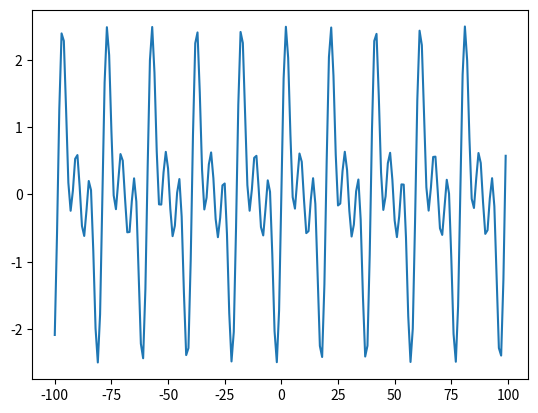

This chart was generated by the following Python code:
import numpy as np
import matplotlib.pyplot as plt

def graph(formula, x_range):
    x = np.array(x_range)
    y = eval(formula)
    plt.plot(x, y)
    plt.show()


y = 'np.sin(x/np.pi) + np.sin(2*x/np.pi) + np.sin(3*x/np.pi)'
graph(y,range(-100,100))
